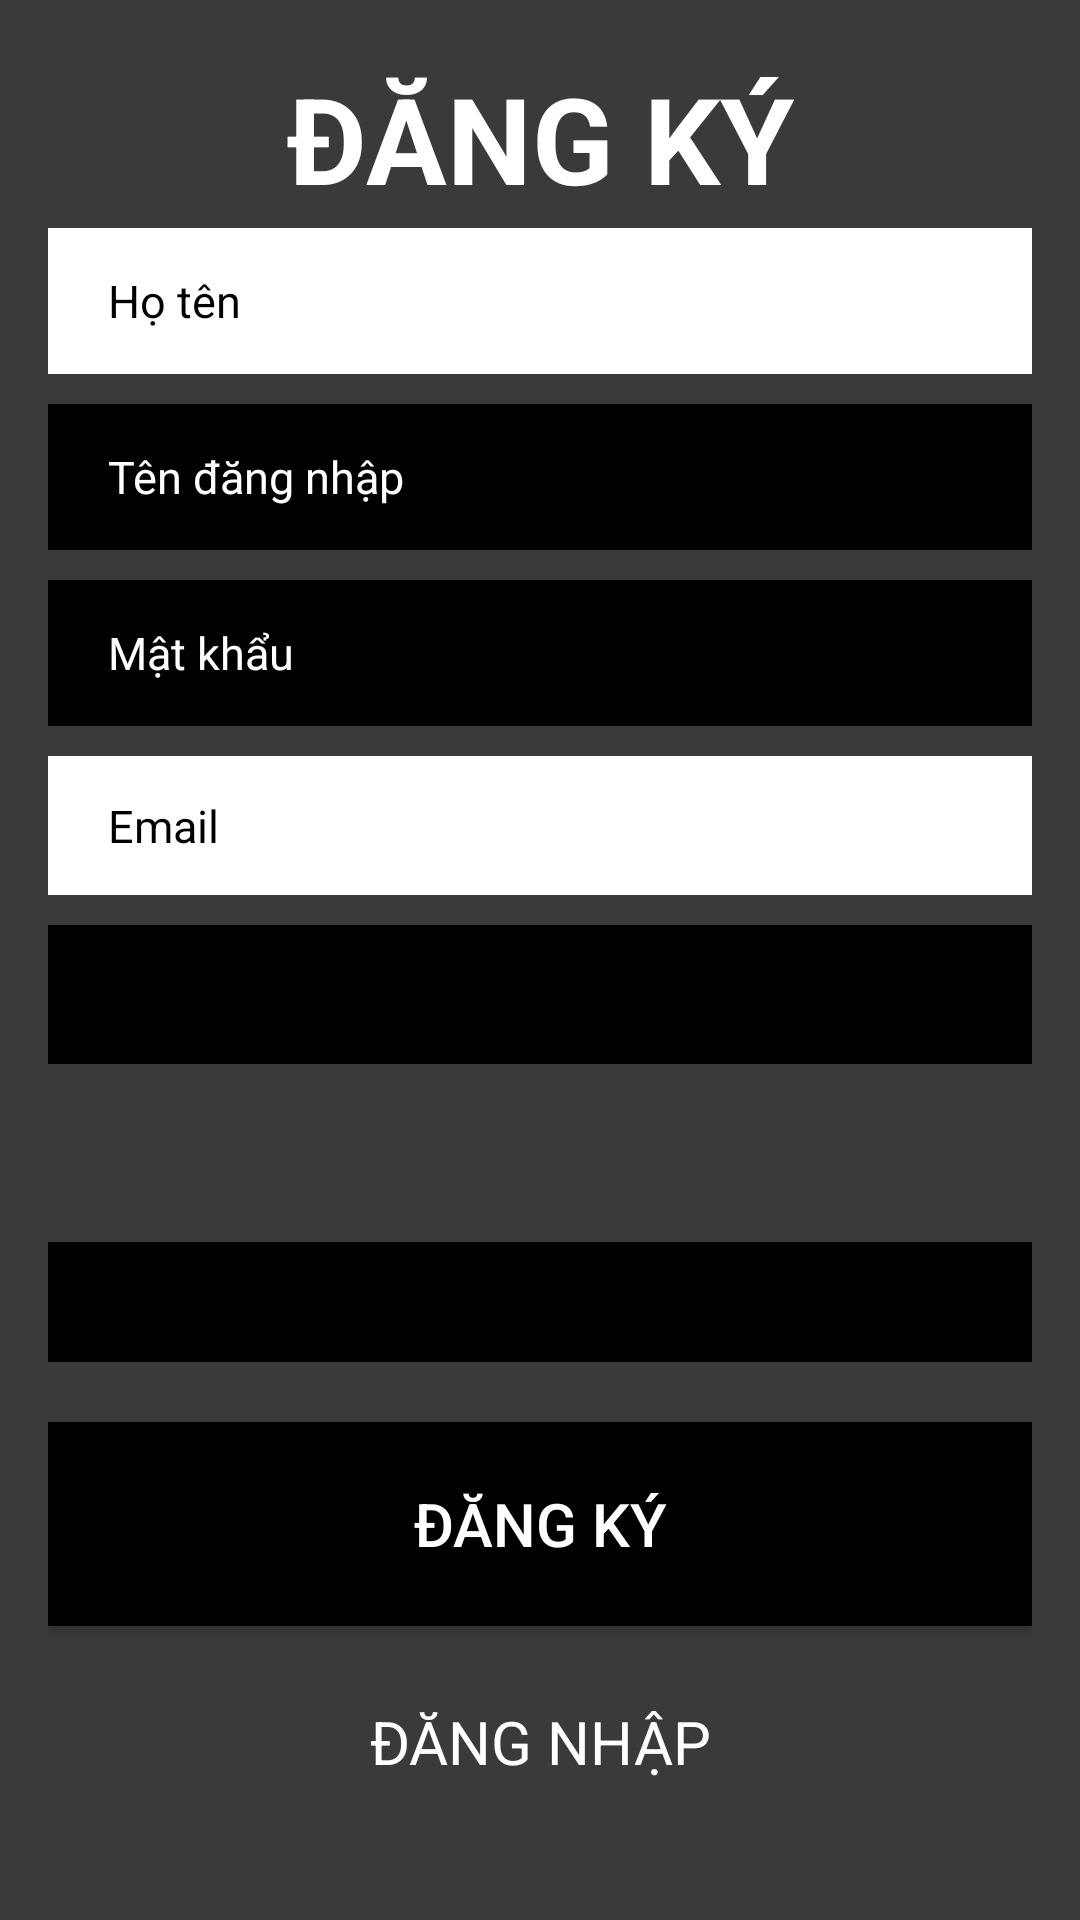

Reconstruct the res/layout file that produces this screen, plus the resources it refers to.
<!-- AndroidManifest.xml: application theme Theme.BookingFood -->
<!-- res/layout/activity_register.xml -->
<?xml version="1.0" encoding="utf-8"?>
<LinearLayout
    xmlns:android="http://schemas.android.com/apk/res/android" android:layout_width="match_parent"
    android:layout_height="match_parent"
    android:weightSum="6"
    android:background="#3A3A3A"
    android:orientation="vertical"
    android:paddingBottom="16dp"
    android:paddingLeft="16dp"
    android:paddingRight="16dp"
    android:paddingTop="16dp">

    <TextView
        android:layout_width="match_parent"
        android:layout_height="60dp"

        android:text="Đăng ký"
        android:textAllCaps="true"
        android:textSize="40sp"
        android:gravity="center"
        android:textStyle="bold"
        android:textColor="@color/white"
        android:textAppearance="?android:attr/textAppearanceLarge" />
    <LinearLayout
        android:layout_width="match_parent"
        android:layout_height="wrap_content"
        android:orientation="vertical"
        android:layout_weight="2"
        android:weightSum="3">

        <EditText
            android:id="@+id/name"
            android:layout_width="match_parent"
            android:layout_height="40dp"
            android:layout_weight="1"
            android:paddingLeft="20dp"
            android:background="@color/white"
            android:hint="Họ tên"
            android:inputType="text"
            android:textSize="15sp"
            android:textColor="@color/black"
            android:textColorHint="@color/black"></EditText>
        <EditText
            android:id="@+id/username"
            android:layout_width="match_parent"
            android:layout_height="40dp"
            android:layout_marginTop="10dp"
            android:layout_weight="1"
            android:hint="Tên đăng nhập"
            android:textSize="15sp"
            android:textColorHint="@color/white"
            android:paddingLeft="20dp"
            android:textColor="@color/black"
            android:background="@color/black"></EditText>
        <EditText
            android:id="@+id/password"
            android:layout_width="match_parent"
            android:layout_height="40dp"
            android:layout_weight="1"
            android:hint="Mật khẩu"
            android:layout_marginTop="10dp"
            android:textColorHint="@color/white"
            android:paddingLeft="20dp"
            android:ems="15"
            android:textSize="15sp"
            android:textColor="@color/black"
            android:tooltipText="Mật khẩu dưới 15 ký tự"
            android:inputType="textPassword"
            android:background="@color/black"></EditText>
    </LinearLayout>
    <LinearLayout
        android:paddingTop="10dp"
        android:layout_width="match_parent"
        android:layout_height="wrap_content"
        android:orientation="vertical"
        android:layout_weight="4"
        android:weightSum="8">
        <EditText
            android:id="@+id/email"
            android:layout_width="match_parent"
            android:layout_height="40dp"
            android:layout_weight="1"
            android:paddingLeft="20dp"
            android:textSize="15sp"
            android:background="@color/white"
            android:hint="Email"
            android:textColor="@color/black"
            android:inputType="textEmailAddress"
            android:textColorHint="@color/black"></EditText>
        <EditText
            android:id="@+id/phone"
            android:layout_marginTop="10dp"
            android:layout_width="match_parent"
            android:layout_height="40dp"
            android:layout_weight="1"
            android:paddingLeft="20dp"
            android:background="@color/black"
            android:hint="Số điện thoại"
            android:inputType="phone"
            android:textSize="15sp"
            android:textColor="@color/white"
            android:textColorHint="@color/black"></EditText>




    </LinearLayout>
    <LinearLayout
        android:paddingTop="10dp"
        android:layout_width="match_parent"
        android:layout_height="wrap_content"
        android:orientation="vertical"
        android:layout_weight="4"
        android:weightSum="8">
        <EditText
            android:id="@+id/address"
            android:layout_marginTop="10dp"
            android:layout_width="match_parent"
            android:layout_height="40dp"
            android:layout_weight="1"
            android:paddingLeft="20dp"
            android:background="@color/black"
            android:hint="Địa chỉ"
            android:inputType="text"
            android:textSize="15sp"
            android:textColor="@color/white"
            android:textColorHint="@color/black"></EditText>
    </LinearLayout>
    <LinearLayout

        android:layout_width="match_parent"
        android:layout_height="170dp"
        android:layout_weight="1"
        android:orientation="vertical"
        android:paddingTop="5dp"
        android:weightSum="3">

        <Button
            android:id="@+id/btnSignUp"
            android:layout_width="match_parent"
            android:layout_marginTop="15dp"
            android:layout_height="wrap_content"
            android:text="Đăng ký"
            android:layout_weight="1"
            android:textColor="@color/white"
            android:background="@color/black"
            android:textSize="20dp"></Button>

        <TextView
            android:id="@+id/txtLogin"
            android:layout_width="match_parent"
            android:layout_marginTop="15dp"
            android:gravity="center"
            android:textAllCaps="true"
            android:layout_height="wrap_content"
            android:text="Đăng nhập"
            android:textColor="@color/white"
            android:textSize="20dp"
            android:layout_weight="1"></TextView>


    </LinearLayout>

</LinearLayout>
<!-- resources referenced by this layout -->
<resources>
  <style name="Theme.BookingFood" parent="Theme.MaterialComponents.DayNight.DarkActionBar">
          
          <item name="colorPrimary">@color/purple_500</item>
          <item name="colorPrimaryVariant">@color/purple_700</item>
          <item name="colorOnPrimary">@color/white</item>
          
          <item name="colorSecondary">@color/teal_200</item>
          <item name="colorSecondaryVariant">@color/teal_700</item>
          <item name="colorOnSecondary">@color/black</item>
          
          <item name="android:statusBarColor" tools:targetApi="l">?attr/colorPrimaryVariant</item>
          
      </style>
  <!-- not gathered from this repository: default colours our renderer supplied (Android Studio template values) -->
  <color name="purple_500">#FF6200EE</color>
  <color name="purple_700">#FF3700B3</color>
  <color name="teal_200">#FF03DAC5</color>
  <color name="teal_700">#FF018786</color>
  <color name="black">#FF000000</color>
  <color name="white">#FFFFFFFF</color>
</resources>
